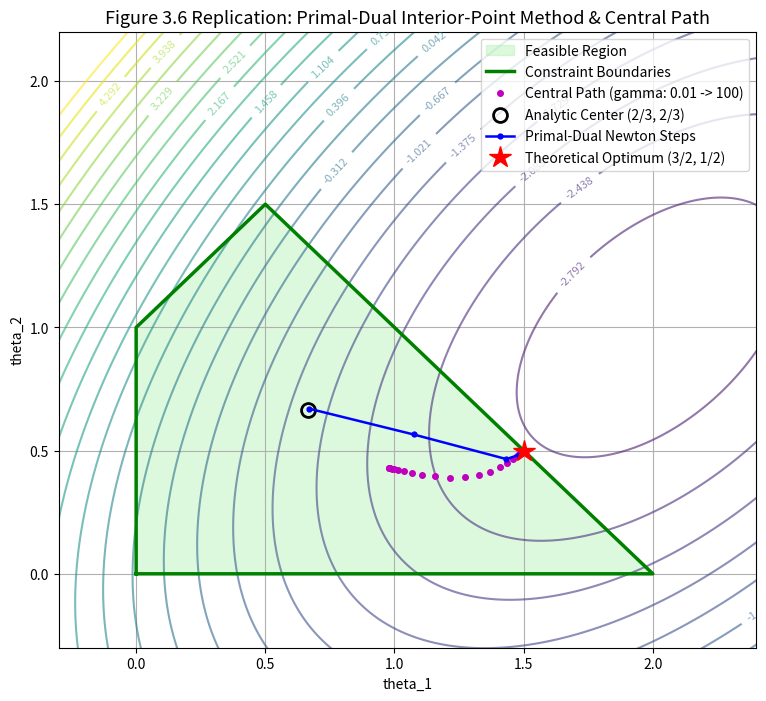

The script that saved this image: (Note: this script raises an exception after producing the figure.)
"""
===============================================================================
Predictive Control with Constraints (J.M. Maciejowski, 2002)
Chapter 3: Solving Predictive Control Problems
Filename: ch3_interior_point_from_scratch.py

Description:
Pure, standalone implementation of the Primal-Dual Interior-Point Quadratic
Programming (QP) solver from first principles using only basic NumPy linear algebra.
Solves:
    min  0.5 * theta^T * H * theta + g^T * theta
    s.t. A_in * theta <= b_in

Features:
- Logarithmic barrier parameter mu reduction along the central path
- Perturbed KKT system Newton-Raphson step computation
- Fraction-to-the-boundary rule for strictly positive slack and dual variables
- Duality gap tracking and convergence logging
- Replicates Example 3.1 and Figure 3.6 (Maciejowski, p. 96) showing the
  analytic center, central path trajectory, and convergence to (1.5, 0.5).

Dependencies: numpy, matplotlib
===============================================================================
"""

import os
import numpy as np
import matplotlib
matplotlib.use('Agg')
import matplotlib.pyplot as plt

class PrimalDualInteriorPointQPSolver:
    """
    Primal-Dual Interior Point QP Solver from First Principles.
    """
    def __init__(self, H, g, A_in, b_in, tol=1e-7, max_iter=60):
        self.H = np.array(H, dtype=float)
        self.g = np.array(g, dtype=float).flatten()
        self.A_in = np.array(A_in, dtype=float)
        self.b_in = np.array(b_in, dtype=float).flatten()
        self.tol = tol
        self.max_iter = max_iter
        self.n = len(self.g)
        self.m = len(self.b_in)

    def solve(self, theta0=None, s0=None, lam0=None):
        """
        Runs the primal-dual interior point algorithm.
        """
        # Initialize strictly feasible primal and dual slack variables
        if theta0 is None:
            theta = np.zeros(self.n)
        else:
            theta = np.array(theta0, dtype=float).flatten()

        # Initialize slacks s > 0
        if s0 is None:
            res = self.b_in - self.A_in @ theta
            s = np.where(res > 0.1, res, 1.0)
        else:
            s = np.array(s0, dtype=float).flatten()

        # Initialize dual multipliers lambda > 0
        if lam0 is None:
            lam = np.ones(self.m)
        else:
            lam = np.array(lam0, dtype=float).flatten()

        history = [theta.copy()]
        duality_gaps = []

        print(f"[InteriorPoint] Starting at theta0 = {theta}")
        print(f"[InteriorPoint] Initial slacks s = {s}, multipliers lambda = {lam}")

        for it in range(1, self.max_iter + 1):
            # Compute duality gap: eta = s^T * lambda / m
            gap = np.dot(s, lam) / self.m
            duality_gaps.append(gap)

            # Compute residuals
            r_dual = self.H @ theta + self.g + self.A_in.T @ lam
            r_primal = self.A_in @ theta + s - self.b_in

            res_norm = np.linalg.norm(r_dual) + np.linalg.norm(r_primal)
            if gap < self.tol and res_norm < self.tol:
                print(f"[InteriorPoint] Converged in {it} iterations! Gap = {gap:.2e}, Residuals = {res_norm:.2e}")
                return theta, history, duality_gaps, 0.5 * theta @ self.H @ theta + self.g @ theta, lam

            # Centering parameter sigma and barrier target mu
            sigma = 0.2
            mu = sigma * gap

            # Perturbed complementarity residual: r_cent = S * lam - mu * 1
            r_cent = s * lam - mu

            # Solve Newton system via block elimination:
            # S * Delta_lam + Lam * Delta_s = -r_cent
            # ==> Delta_s = -r_primal - A_in * Delta_theta
            # ==> Delta_lam = S^(-1) * (-r_cent - Lam * Delta_s)
            #               = S^(-1) * (-r_cent + Lam * r_primal + Lam * A_in * Delta_theta)
            # Plug Delta_lam into: H * Delta_theta + A_in^T * Delta_lam = -r_dual
            # (H + A_in^T * S^(-1) * Lam * A_in) Delta_theta = -r_dual - A_in^T * S^(-1) * (-r_cent + Lam * r_primal)
            diag_ratio = lam / s
            H_mod = self.H + self.A_in.T @ np.diag(diag_ratio) @ self.A_in
            rhs_theta = -r_dual - self.A_in.T @ (( -r_cent + lam * r_primal ) / s)

            d_theta = np.linalg.solve(H_mod, rhs_theta)
            d_s = -r_primal - self.A_in @ d_theta
            d_lam = (-r_cent - lam * d_s) / s

            # Fraction-to-the-boundary step lengths to ensure s > 0, lam > 0
            alpha_p = 1.0
            for i in range(self.m):
                if d_s[i] < 0:
                    alpha_p = min(alpha_p, -0.995 * s[i] / d_s[i])

            alpha_d = 1.0
            for i in range(self.m):
                if d_lam[i] < 0:
                    alpha_d = min(alpha_d, -0.995 * lam[i] / d_lam[i])

            # Update iterates
            theta = theta + alpha_p * d_theta
            s = s + alpha_p * d_s
            lam = lam + alpha_d * d_lam
            history.append(theta.copy())

            if it % 5 == 0 or it == 1:
                print(f"[InteriorPoint] Iter {it:2d}: Gap = {gap:.4e}, alpha_p = {alpha_p:.3f}, theta = {theta}")

        print("[InteriorPoint] Reached max iterations.")
        return theta, history, duality_gaps, 0.5 * theta @ self.H @ theta + self.g @ theta, lam


def demonstrate_example_3_1_interior_point(save_dir="."):
    """
    Replicates Example 3.1 & Figure 3.6 (Maciejowski, Section 3.3.2, p. 95-96):
        min V(theta) = theta_1^2 - theta_1 * theta_2 + theta_2^2 - 3 * theta_1
        s.t.
            -theta_1 <= 0
            -theta_2 <= 0
             theta_1 + theta_2 <= 2
            -theta_1 + theta_2 <= 1
    """
    print("\n===================================================================")
    print("Executing Example 3.1 via Custom Primal-Dual Interior-Point Solver...")
    print("===================================================================")

    H = np.array([
        [2.0, -1.0],
        [-1.0, 2.0]
    ])
    g = np.array([-3.0, 0.0])

    A_in = np.array([
        [-1.0, 0.0],
        [0.0, -1.0],
        [1.0, 1.0],
        [-1.0, 1.0]
    ])
    b_in = np.array([0.0, 0.0, 2.0, 1.0])

    # Start near analytic center (approx (2/3, 2/3) = (0.667, 0.667))
    solver = PrimalDualInteriorPointQPSolver(H, g, A_in, b_in)
    theta_opt, history, gaps, cost_opt, lams = solver.solve(theta0=[0.67, 0.67])

    print(f"\nFinal Result:")
    print(f"  Optimal theta* = {theta_opt}")
    print(f"  Optimal Cost   = {cost_opt:.5f} (Theoretical: -11/4 = -2.75000)")
    print(f"  Lagrange Multipliers = {lams}")

    assert np.allclose(theta_opt, [1.5, 0.5], atol=1e-4), "Failed to match theoretical optimum (1.5, 0.5)!"

    # Trace central path points for different fixed mu values to replicate Fig 3.6
    central_path_points = []
    mu_values = np.logspace(-3, 2, 25)
    for mu_target in mu_values:
        # Solve centering problem with fixed mu
        t_temp = np.array([0.67, 0.67])
        s_temp = b_in - A_in @ t_temp
        l_temp = np.ones(len(b_in))
        for _ in range(15):
            r_d = H @ t_temp + g + A_in.T @ l_temp
            r_p = A_in @ t_temp + s_temp - b_in
            r_c = s_temp * l_temp - mu_target
            H_mod = H + A_in.T @ np.diag(l_temp / s_temp) @ A_in
            rhs_t = -r_d - A_in.T @ ((-r_c + l_temp * r_p) / s_temp)
            dt = np.linalg.solve(H_mod, rhs_t)
            ds = -r_p - A_in @ dt
            dl = (-r_c - l_temp * ds) / s_temp
            a_p = min(1.0, 0.95 * np.min([-s_temp[i]/ds[i] for i in range(len(ds)) if ds[i]<0] or [1.0]))
            a_d = min(1.0, 0.95 * np.min([-l_temp[i]/dl[i] for i in range(len(dl)) if dl[i]<0] or [1.0]))
            t_temp += a_p * dt
            s_temp += a_p * ds
            l_temp += a_d * dl
        central_path_points.append(t_temp.copy())

    central_path_points = np.array(central_path_points)
    history = np.array(history)

    # Visualization replicating Figure 3.6
    t1 = np.linspace(-0.5, 2.5, 300)
    t2 = np.linspace(-0.5, 2.5, 300)
    T1, T2 = np.meshgrid(t1, t2)
    V = T1**2 - T1 * T2 + T2**2 - 3.0 * T1

    plt.figure(figsize=(9, 8))
    contours = plt.contour(T1, T2, V, levels=np.linspace(-3.5, 5, 25), cmap='viridis', alpha=0.6)
    plt.clabel(contours, inline=True, fontsize=8)

    polygon_x = [0.0, 2.0, 0.5, 0.0, 0.0]
    polygon_y = [0.0, 0.0, 1.5, 1.0, 0.0]
    plt.fill(polygon_x, polygon_y, color='lightgreen', alpha=0.3, label='Feasible Region')
    plt.plot(polygon_x, polygon_y, 'g-', lw=2.5, label='Constraint Boundaries')

    # Plot Central Path (dots) as in Figure 3.6
    plt.plot(central_path_points[:, 0], central_path_points[:, 1], 'm.', markersize=8, label='Central Path (gamma: 0.01 -> 100)')
    # Plot Analytic center
    plt.plot(2/3, 2/3, 'ko', markersize=10, markerfacecolor='none', markeredgewidth=2, label='Analytic Center (2/3, 2/3)')

    # Plot Primal-Dual algorithm Newton steps
    plt.plot(history[:, 0], history[:, 1], 'b.-', lw=1.8, markersize=7, label='Primal-Dual Newton Steps')

    # Highlight theoretical optimum (1.5, 0.5)
    plt.plot(1.5, 0.5, 'r*', markersize=16, label='Theoretical Optimum (3/2, 1/2)')

    plt.title("Figure 3.6 Replication: Primal-Dual Interior-Point Method & Central Path", fontsize=13)
    plt.xlabel("theta_1")
    plt.ylabel("theta_2")
    plt.xlim(-0.3, 2.4)
    plt.ylim(-0.3, 2.2)
    plt.grid(True)
    plt.legend(loc='upper right')

    p_out = os.path.join(save_dir, "ch3_interior_point_central_path.png")
    plt.savefig(p_out, dpi=200)
    plt.close()
    print(f"-> Saved Interior Point Central Path plot to: {p_out}")

if __name__ == "__main__":
    demonstrate_example_3_1_interior_point(save_dir="/home/kuang/Desktop/mpc/ch03_solving_qp")
